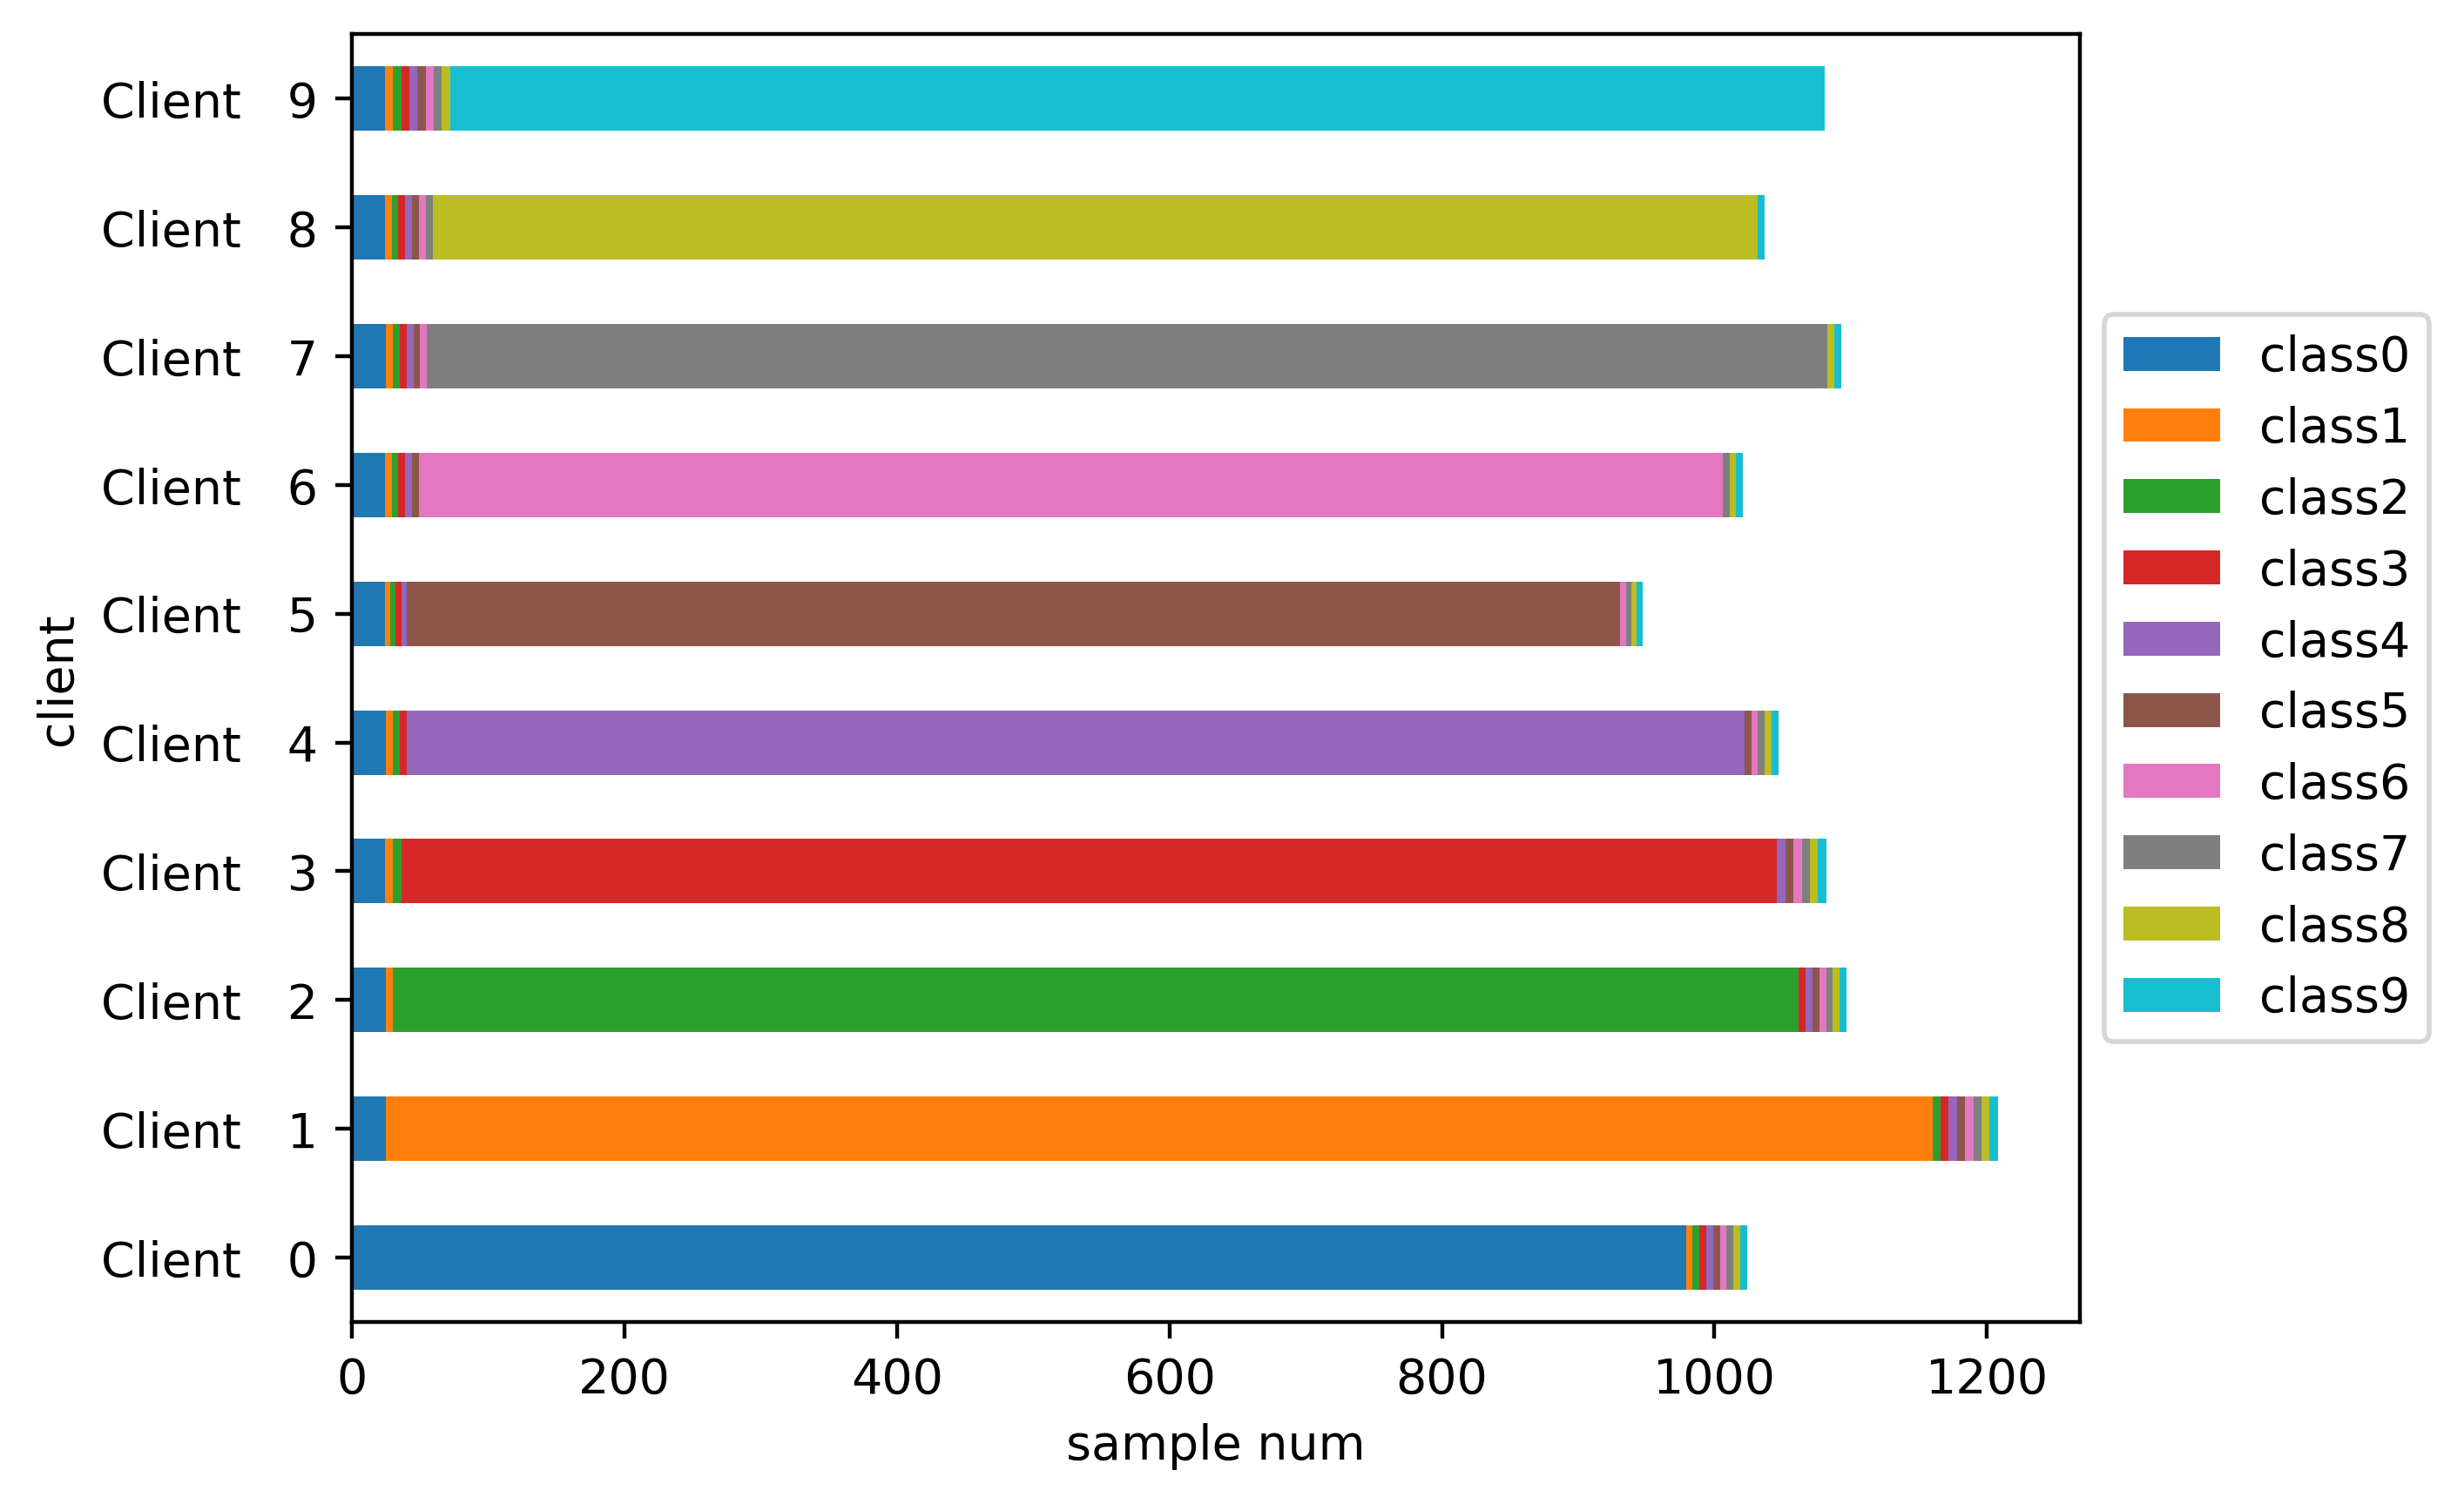

Data behind this chart, as committed beside it:
Class frequencies:
client, class0, class1, class2, class3, class4, class5, class6, class7, class8, class9, Amount
Client   0, 0.956, 0.005, 0.005, 0.005, 0.005, 0.005, 0.005, 0.005, 0.005, 0.005, 1025
Client   1, 0.021, 0.940, 0.005, 0.005, 0.005, 0.005, 0.005, 0.005, 0.005, 0.005, 1208
Client   2, 0.023, 0.005, 0.934, 0.005, 0.005, 0.005, 0.005, 0.005, 0.005, 0.005, 1105
Client   3, 0.023, 0.006, 0.006, 0.933, 0.006, 0.006, 0.006, 0.006, 0.006, 0.006, 1083
Client   4, 0.024, 0.005, 0.005, 0.005, 0.938, 0.005, 0.005, 0.005, 0.005, 0.005, 1047
Client   5, 0.026, 0.005, 0.005, 0.005, 0.005, 0.932, 0.005, 0.005, 0.005, 0.005, 957
Client   6, 0.024, 0.005, 0.005, 0.005, 0.005, 0.005, 0.936, 0.005, 0.005, 0.005, 1023
Client   7, 0.023, 0.005, 0.005, 0.005, 0.005, 0.005, 0.005, 0.934, 0.005, 0.005, 1101
Client   8, 0.024, 0.005, 0.005, 0.005, 0.005, 0.005, 0.005, 0.005, 0.937, 0.005, 1039
Client   9, 0.023, 0.006, 0.006, 0.006, 0.006, 0.006, 0.006, 0.006, 0.006, 0.933, 1082
